Run: headless pygame with SDL's dummy video driver; simulated clock (each Clock.tick advances the game by its frame time, no real sleeping); random seed 0; keys injected as events and as key.get_pressed() state; no mouse input.
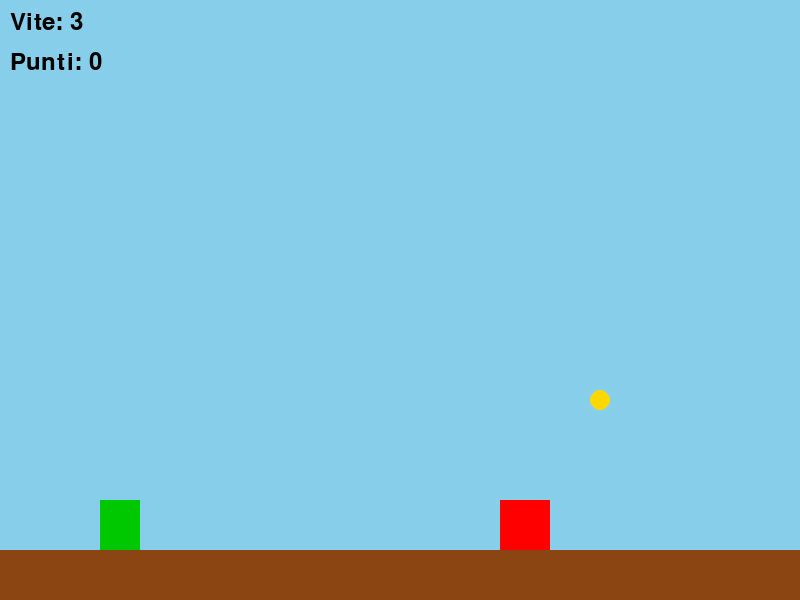
Frame 1 of 4 · flips 1–60 · no input
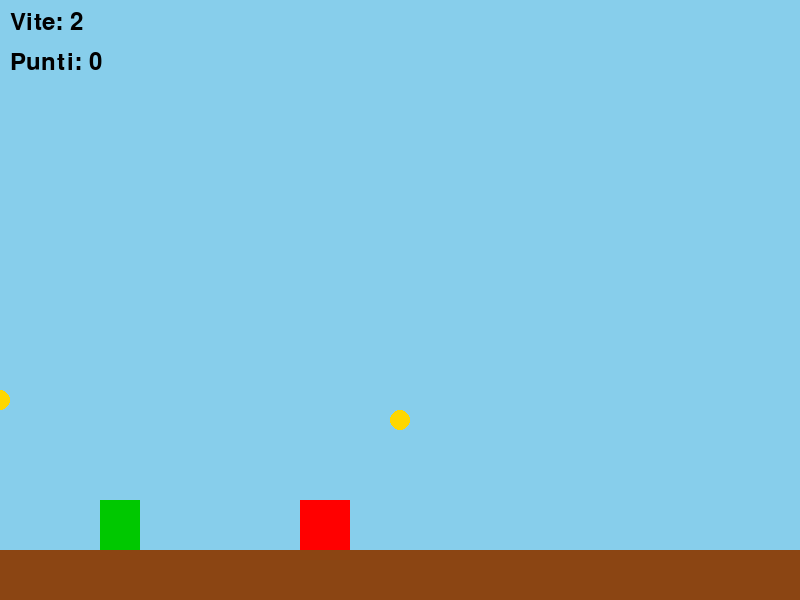
Frame 2 of 4 · flips 61–180 · tapped SPACE, RETURN · held RIGHT (→), D
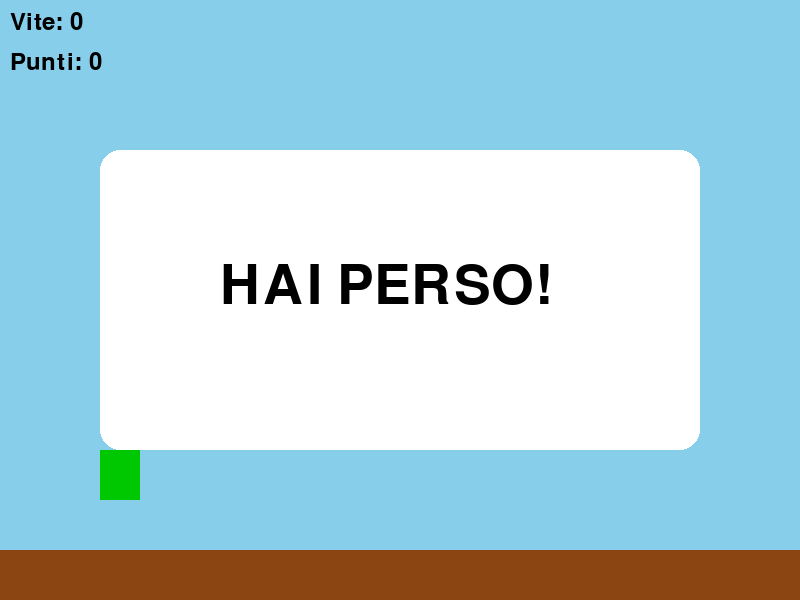
Frame 3 of 4 · flips 181–300 · held DOWN (↓), S
Frame 4 of 4 · flips 301–420 · held LEFT (←), A, UP (↑), W · screen unchanged from frame 3, image omitted

The pygame program that drew these frames:

import pygame
import sys
import random
 
pygame.init()
 
# --- Impostazioni schermo ---
SCREEN_WIDTH = 800
SCREEN_HEIGHT = 600
screen = pygame.display.set_mode((SCREEN_WIDTH, SCREEN_HEIGHT))
pygame.display.set_caption("Ladro in fuga - Lezione 4 con vittoria e sconfitta")
 
# --- Clock e FPS ---
clock = pygame.time.Clock()
FPS = 60
 
# --- Costanti ---
GRAVITA = 0.8
SALTO_FORZA = -15
TOLLERANZA = 10
PUNTEGGIO_PER_BOSS = 50
TEMPO_VITTORIA = 30000  # 30 secondi (in millisecondi)
 
# --- Colori ---
CELESTE = (135, 206, 235)
MARRONE = (139, 69, 19)
GIALLO = (255, 215, 0)
VERDE = (0, 200, 0)
ROSSO = (255, 0, 0)
VIOLA = (128, 0, 128)
NERO = (0, 0, 0)
ARANCIONE = (255, 140, 0)
BIANCO = (255, 255, 255)
 
# --- Giocatore ---
giocatore = pygame.Rect(100, SCREEN_HEIGHT - 150, 40, 50)
vel_y = 0
puo_saltare = False
vite = 3
punteggio = 0
 
# --- Ostacoli e monete ---
obstacles = [{"x": 800, "y": SCREEN_HEIGHT - 100}, {"x": 1200, "y": SCREEN_HEIGHT - 100}]
coins = [{"x": 900, "y": SCREEN_HEIGHT - 200}, {"x": 1300, "y": SCREEN_HEIGHT - 180}]
 
# --- Nemici sparanti ---
nemici_sparanti = []
proiettili_nemico = []
tempo_ultimo_spawn_nemico = 0
intervallo_spawn_nemico = 3000  # massimo un nemico ogni 3 secondi
 
# --- Boss (anche se non serve ancora, resta nel codice per struttura futura) ---
boss = pygame.Rect(SCREEN_WIDTH + 200, SCREEN_HEIGHT - 150, 80, 80)
proiettili = []
boss_attivo = False
tempo_ultimo_proiettile = 0
tempo_ricarica = 1500
 
# --- Font ---
font = pygame.font.SysFont(None, 36)
font_grande = pygame.font.SysFont(None, 80)
 
# --- Funzione reset giocatore ---
def reset_giocatore():
    global vel_y, puo_saltare
    giocatore.x = 100
    giocatore.y = SCREEN_HEIGHT - 150
    vel_y = 0
    puo_saltare = False
 
reset_giocatore()
 
# --- Funzione spawn nemico ---
def spawn_nemico():
    x = SCREEN_WIDTH + 50
    y = SCREEN_HEIGHT - 100
    nemico = {"rect": pygame.Rect(x, y, 40, 40), "spawn_time": pygame.time.get_ticks(), "proiettile_sparato": False}
    nemici_sparanti.append(nemico)
 
# --- Ciclo principale ---
tempo_inizio = pygame.time.get_ticks()
running = True
vittoria = False
sconfitta = False
 
while running:
    clock.tick(FPS)
    ora = pygame.time.get_ticks()
    tempo_passato = ora - tempo_inizio
 
    # --- Eventi ---
    for event in pygame.event.get():
        if event.type == pygame.QUIT:
            pygame.quit()
            sys.exit()
 
    # --- Controlla condizioni di fine gioco ---
    if vite <= 0 and not sconfitta:
        sconfitta = True
        nemici_sparanti.clear()
        proiettili_nemico.clear()
        obstacles.clear()
        coins.clear()
        proiettili.clear()
        boss_attivo = False
 
    if tempo_passato >= TEMPO_VITTORIA and not vittoria and not sconfitta:
        vittoria = True
        nemici_sparanti.clear()
        proiettili_nemico.clear()
        obstacles.clear()
        coins.clear()
        proiettili.clear()
        boss_attivo = False
 
    # --- Se il gioco non è finito ---
    if not vittoria and not sconfitta:
        # --- Input salto ---
        keys = pygame.key.get_pressed()
        if keys[pygame.K_SPACE] and puo_saltare:
            vel_y = SALTO_FORZA
            puo_saltare = False
 
        # --- Gravità ---
        vel_y += GRAVITA
        giocatore.y += vel_y
 
        # --- Collisione col suolo ---
        if giocatore.bottom >= SCREEN_HEIGHT - 50:
            giocatore.bottom = SCREEN_HEIGHT - 50
            vel_y = 0
            puo_saltare = True
 
        # --- Sezione normale (niente boss ancora) ---
        if not boss_attivo:
            # Scorrimento ostacoli e monete
            for obs in obstacles:
                obs["x"] -= 5
            for coin in coins:
                coin["x"] -= 5
 
            # Rigenerazione ostacoli e monete
            for obs in obstacles[:]:
                if obs["x"] < -50:
                    obstacles.remove(obs)
                    obstacles.append({"x": SCREEN_WIDTH + random.randint(200, 400), "y": SCREEN_HEIGHT - 100})
 
            for coin in coins[:]:
                if coin["x"] < -20:
                    coins.remove(coin)
                    coins.append({"x": SCREEN_WIDTH + random.randint(300, 600), "y": SCREEN_HEIGHT - random.randint(150, 250)})
 
            # Collisione con ostacoli
            for obs in obstacles:
                obs_rect = pygame.Rect(obs["x"], obs["y"], 50, 50)
                if giocatore.colliderect(obs_rect):
                    if giocatore.bottom - vel_y <= obs_rect.top + TOLLERANZA:
                        giocatore.bottom = obs_rect.top
                        vel_y = 0
                        puo_saltare = True
                    else:
                        vite -= 1
                        reset_giocatore()
 
            # Raccolta monete
            for coin in coins[:]:
                coin_rect = pygame.Rect(coin["x"], coin["y"], 20, 20)
                if giocatore.colliderect(coin_rect):
                    coins.remove(coin)
                    punteggio += 10
 
            # Spawn nemici
            if len(nemici_sparanti) < 2 and ora - tempo_ultimo_spawn_nemico > intervallo_spawn_nemico:
                spawn_nemico()
                tempo_ultimo_spawn_nemico = ora
 
            # Movimento nemici e proiettili
            for nemico in nemici_sparanti[:]:
                nemico["rect"].x -= 4
                if not nemico["proiettile_sparato"]:
                    p = pygame.Rect(nemico["rect"].left, nemico["rect"].centery - 5, 15, 10)
                    proiettili_nemico.append({"rect": p, "spawn_time": ora})
                    nemico["proiettile_sparato"] = True
                if ora - nemico["spawn_time"] > 2500:
                    nemici_sparanti.remove(nemico)
 
            # Movimento proiettili nemici
            for p in proiettili_nemico[:]:
                p["rect"].x -= 7
                if ora - p["spawn_time"] > 3000 or p["rect"].right < 0:
                    proiettili_nemico.remove(p)
                    continue
                if giocatore.colliderect(p["rect"]):
                    vite -= 1
                    reset_giocatore()
                    proiettili_nemico.remove(p)
 
    # --- Disegno ---
    screen.fill(CELESTE)
    pygame.draw.rect(screen, MARRONE, (0, SCREEN_HEIGHT - 50, SCREEN_WIDTH, 50))
    pygame.draw.rect(screen, VERDE, giocatore)
 
    # Ostacoli e monete
    for obs in obstacles:
        pygame.draw.rect(screen, ROSSO, (obs["x"], obs["y"], 50, 50))
    for coin in coins:
        pygame.draw.circle(screen, GIALLO, (int(coin["x"]), int(coin["y"])), 10)
 
    # Nemici e proiettili nemici
    for nemico in nemici_sparanti:
        pygame.draw.rect(screen, ROSSO, nemico["rect"])
    for p in proiettili_nemico:
        pygame.draw.rect(screen, ARANCIONE, p["rect"])
 
    # --- HUD ---
    testo_vite = font.render(f"Vite: {vite}", True, NERO)
    testo_punti = font.render(f"Punti: {punteggio}", True, NERO)
    screen.blit(testo_vite, (10, 10))
    screen.blit(testo_punti, (10, 50))
 
    # --- Fase vittoria ---
    if vittoria:
        rett_vittoria = pygame.Rect(100, 150, 600, 300)
        pygame.draw.rect(screen, BIANCO, rett_vittoria, border_radius=20)
        testo_vittoria = font_grande.render("HAI VINTO!", True, NERO)
        screen.blit(testo_vittoria, (SCREEN_WIDTH // 2 - 180, SCREEN_HEIGHT // 2 - 40))
 
    # --- Fase sconfitta ---
    if sconfitta:
        rett_sconfitta = pygame.Rect(100, 150, 600, 300)
        pygame.draw.rect(screen, BIANCO, rett_sconfitta, border_radius=20)
        testo_sconfitta = font_grande.render("HAI PERSO!", True, NERO)
        screen.blit(testo_sconfitta, (SCREEN_WIDTH // 2 - 180, SCREEN_HEIGHT // 2 - 40))
 
    pygame.display.flip()
